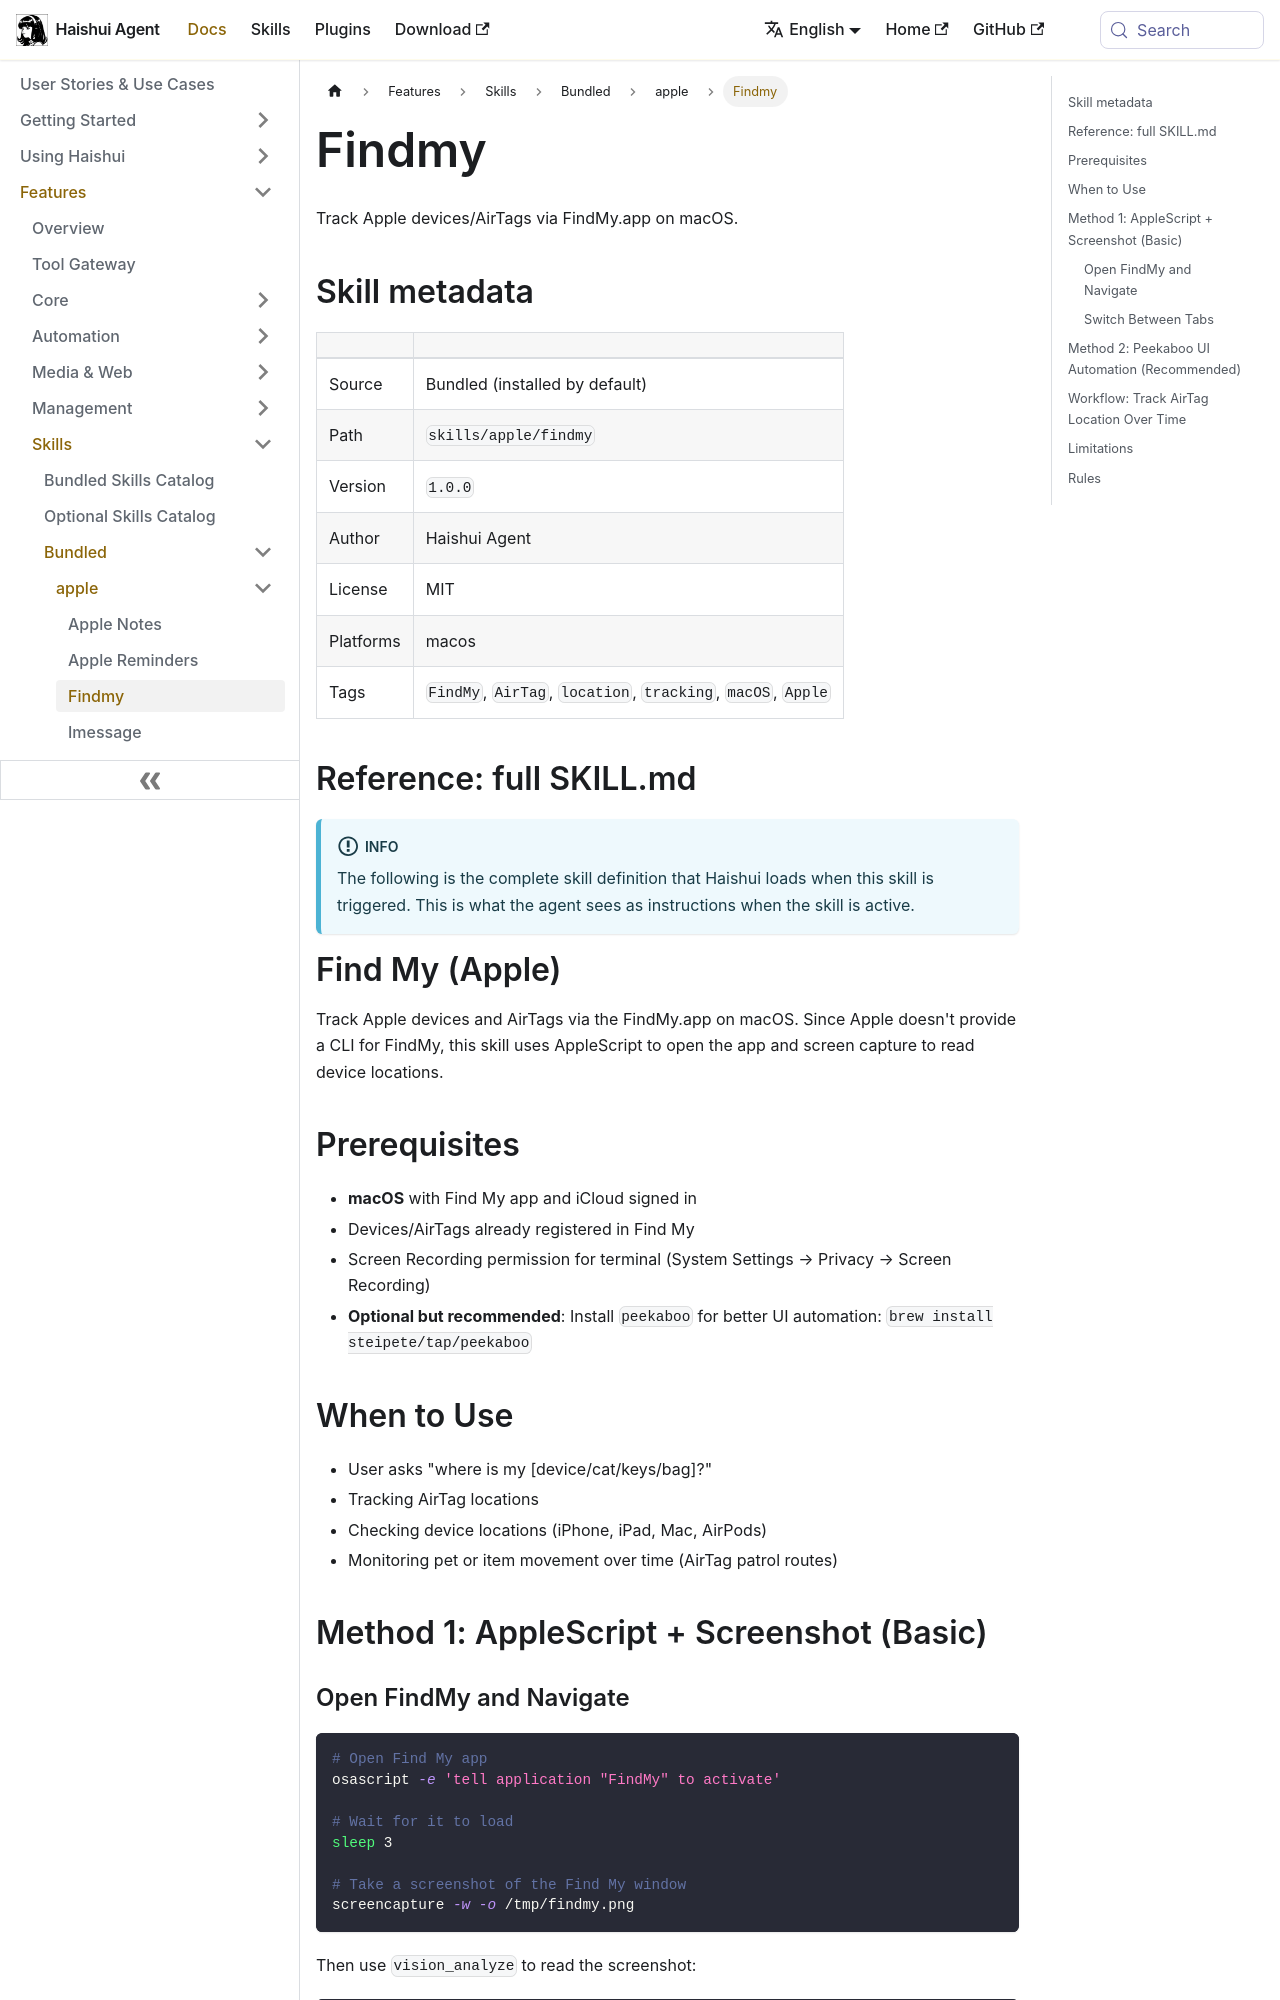

repository: aiqinghaiwork163/haishui-agent · page: docs/user-guide/skills/bundled/apple/apple-findmy/index.html · generator: docusaurus

---
title: "Findmy — Track Apple devices/AirTags via FindMy.app on macOS"
sidebar_label: "Findmy"
description: "Track Apple devices/AirTags via FindMy.app on macOS"
---

{/* This page is auto-generated from the skill's SKILL.md by website/scripts/generate-skill-docs.py. Edit the source SKILL.md, not this page. */}

# Findmy

Track Apple devices/AirTags via FindMy.app on macOS.

## Skill metadata

| | |
|---|---|
| Source | Bundled (installed by default) |
| Path | `skills/apple/findmy` |
| Version | `1.0.0` |
| Author | Haishui Agent |
| License | MIT |
| Platforms | macos |
| Tags | `FindMy`, `AirTag`, `location`, `tracking`, `macOS`, `Apple` |

## Reference: full SKILL.md

:::info
The following is the complete skill definition that Haishui loads when this skill is triggered. This is what the agent sees as instructions when the skill is active.
:::

# Find My (Apple)

Track Apple devices and AirTags via the FindMy.app on macOS. Since Apple doesn't
provide a CLI for FindMy, this skill uses AppleScript to open the app and
screen capture to read device locations.

## Prerequisites

- **macOS** with Find My app and iCloud signed in
- Devices/AirTags already registered in Find My
- Screen Recording permission for terminal (System Settings → Privacy → Screen Recording)
- **Optional but recommended**: Install `peekaboo` for better UI automation:
  `brew install steipete/tap/peekaboo`

## When to Use

- User asks "where is my [device/cat/keys/bag]?"
- Tracking AirTag locations
- Checking device locations (iPhone, iPad, Mac, AirPods)
- Monitoring pet or item movement over time (AirTag patrol routes)

## Method 1: AppleScript + Screenshot (Basic)
